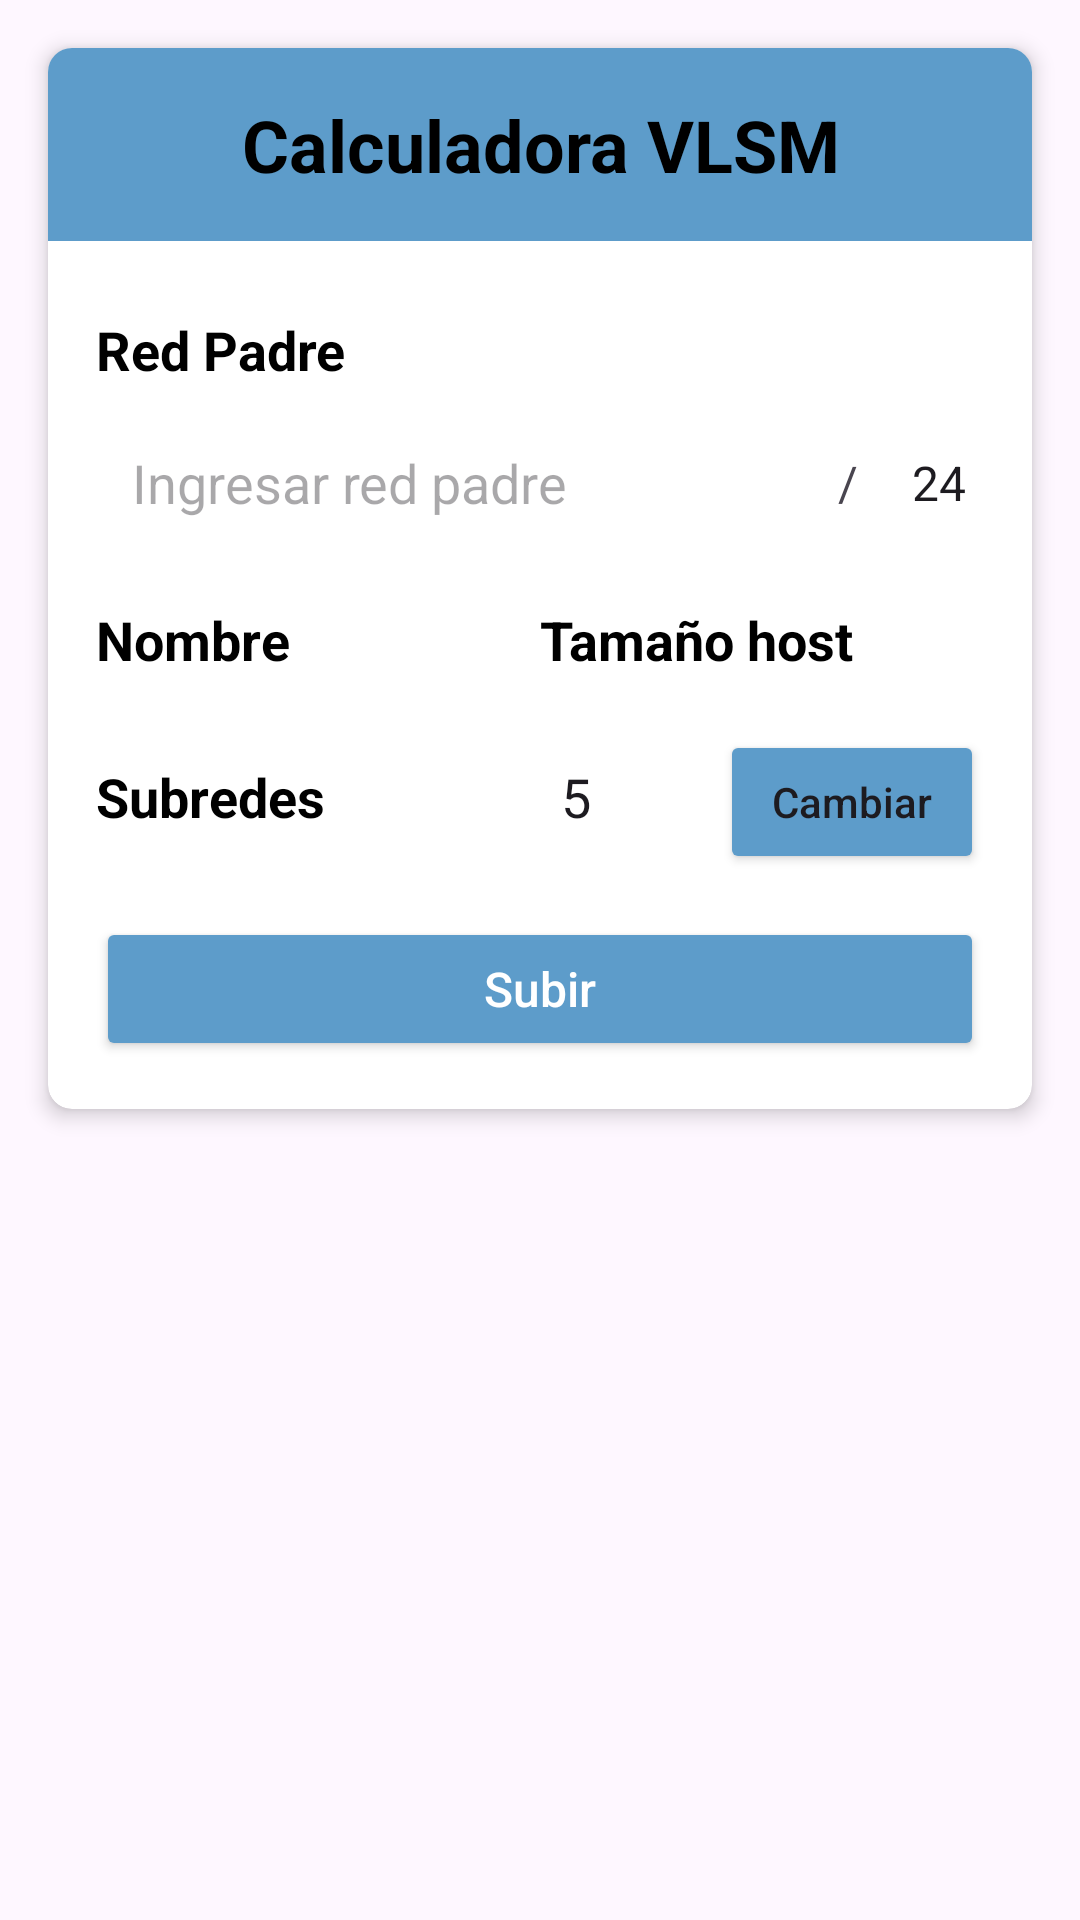

Reconstruct the res/layout file that produces this screen, plus the resources it refers to.
<!-- AndroidManifest.xml: application theme Theme.Calculdora_VLSM -->
<!-- res/layout/activity_main.xml -->
<?xml version="1.0" encoding="utf-8"?>
<androidx.constraintlayout.widget.ConstraintLayout xmlns:android="http://schemas.android.com/apk/res/android"
    xmlns:app="http://schemas.android.com/apk/res-auto"
    xmlns:tools="http://schemas.android.com/tools"
    android:id="@+id/main"
    android:layout_width="match_parent"
    android:layout_height="match_parent"
    tools:context=".MainActivity">

    <androidx.cardview.widget.CardView
        android:layout_width="match_parent"
        android:layout_height="wrap_content"
        android:layout_margin="16dp"
        app:cardCornerRadius="8dp"
        app:cardElevation="4dp"
        app:layout_constraintBottom_toBottomOf="parent"
        app:layout_constraintEnd_toEndOf="parent"
        app:layout_constraintStart_toStartOf="parent"
        app:layout_constraintTop_toTopOf="parent"
        app:layout_constraintVertical_bias="0.0">

        <LinearLayout
            android:layout_width="match_parent"
            android:layout_height="wrap_content"
            android:orientation="vertical">

            
            <TextView
                android:id="@+id/tvTitle"
                android:layout_width="match_parent"
                android:layout_height="wrap_content"
                android:background="#5D9CCA"
                android:padding="16dp"
                android:text="Calculadora VLSM"
                android:textAlignment="center"
                android:textColor="#000000"
                android:textSize="24sp"
                android:textStyle="bold" />

            
            <LinearLayout
                android:layout_width="match_parent"
                android:layout_height="wrap_content"
                android:orientation="vertical"
                android:padding="16dp">

                
                <TextView
                    android:layout_width="match_parent"
                    android:layout_height="wrap_content"
                    android:paddingTop="8dp"
                    android:paddingBottom="8dp"
                    android:text="Red Padre"
                    android:textColor="#000000"
                    android:textSize="18sp"
                    android:textStyle="bold" />

                <LinearLayout
                    android:layout_width="match_parent"
                    android:layout_height="wrap_content"
                    android:orientation="horizontal">

                    <EditText
                        android:id="@+id/etRedPadre"
                        android:layout_width="0dp"
                        android:layout_height="wrap_content"
                        android:layout_weight="1"
                        android:background="@drawable/edit_text_border"
                        android:hint="Ingresar red padre"
                        android:inputType="text"
                        android:padding="12dp" />

                    <LinearLayout
                        android:layout_width="wrap_content"
                        android:layout_height="match_parent"
                        android:orientation="horizontal"
                        android:background="@drawable/edit_text_border">

                        <TextView
                            android:layout_width="wrap_content"
                            android:layout_height="match_parent"
                            android:gravity="center"
                            android:padding="12dp"
                            android:text="/"
                            android:textAlignment="center"
                            android:textSize="16sp" />

                        <EditText
                            android:id="@+id/etNetworkPrefix"
                            android:layout_width="wrap_content"
                            android:layout_height="match_parent"
                            android:background="@null"
                            android:gravity="center"
                            android:inputType="number"
                            android:maxLength="2"
                            android:minWidth="30dp"
                            android:text="24"
                            android:textSize="16sp" />
                    </LinearLayout>
                </LinearLayout>

                
                <LinearLayout
                    android:layout_width="match_parent"
                    android:layout_height="wrap_content"
                    android:layout_marginTop="16dp"
                    android:orientation="horizontal">

                    <TextView
                        android:layout_width="0dp"
                        android:layout_height="wrap_content"
                        android:layout_weight="1"
                        android:text="Nombre"
                        android:textColor="#000000"
                        android:textSize="18sp"
                        android:textStyle="bold" />

                    <TextView
                        android:layout_width="0dp"
                        android:layout_height="wrap_content"
                        android:layout_weight="1"
                        android:text="Tamaño host"
                        android:textColor="#000000"
                        android:textSize="18sp"
                        android:textStyle="bold" />
                </LinearLayout>

                
                <LinearLayout
                    android:id="@+id/subnetRowsContainer"
                    android:layout_width="match_parent"
                    android:layout_height="wrap_content"
                    android:orientation="vertical" />
                

                
                <LinearLayout
                    android:layout_width="match_parent"
                    android:layout_height="wrap_content"
                    android:layout_marginTop="16dp"
                    android:orientation="horizontal">

                    <TextView
                        android:layout_width="wrap_content"
                        android:layout_height="match_parent"
                        android:gravity="center_vertical"
                        android:text="Subredes"
                        android:textColor="#000000"
                        android:textSize="18sp"
                        android:textStyle="bold" />

                    <View
                        android:layout_width="0dp"
                        android:layout_height="0dp"
                        android:layout_weight="1" />

                    <EditText
                        android:id="@+id/etSubredes"
                        android:layout_width="wrap_content"
                        android:layout_height="wrap_content"
                        android:background="@drawable/edit_text_border"
                        android:gravity="center"
                        android:inputType="number"
                        android:minWidth="80dp"
                        android:padding="12dp"
                        android:text="5"
                        android:textAlignment="center"
                        android:minEms="3"
                        android:maxLength="2" />

                    <Button
                        android:id="@+id/btnCambiar"
                        android:layout_width="wrap_content"
                        android:layout_height="wrap_content"
                        android:layout_marginStart="8dp"
                        android:backgroundTint="#5D9CCA"
                        android:text="Cambiar"
                        android:textAllCaps="false" />
                </LinearLayout>

                
                <Button
                    android:id="@+id/btnSubir"
                    android:layout_width="match_parent"
                    android:layout_height="wrap_content"
                    android:layout_marginTop="16dp"
                    android:backgroundTint="#5D9CCA"
                    android:padding="12dp"
                    android:text="Subir"
                    android:textAllCaps="false"
                    android:textColor="#FFFFFF"
                    android:textSize="16sp" />
            </LinearLayout>
        </LinearLayout>
    </androidx.cardview.widget.CardView>
</androidx.constraintlayout.widget.ConstraintLayout>
<!-- resources referenced by this layout -->
<resources>
  <style name="Theme.Calculdora_VLSM" parent="Base.Theme.Calculdora_VLSM" />
  <style name="Base.Theme.Calculdora_VLSM" parent="Theme.Material3.DayNight.NoActionBar">
          
          
      </style>
</resources>
